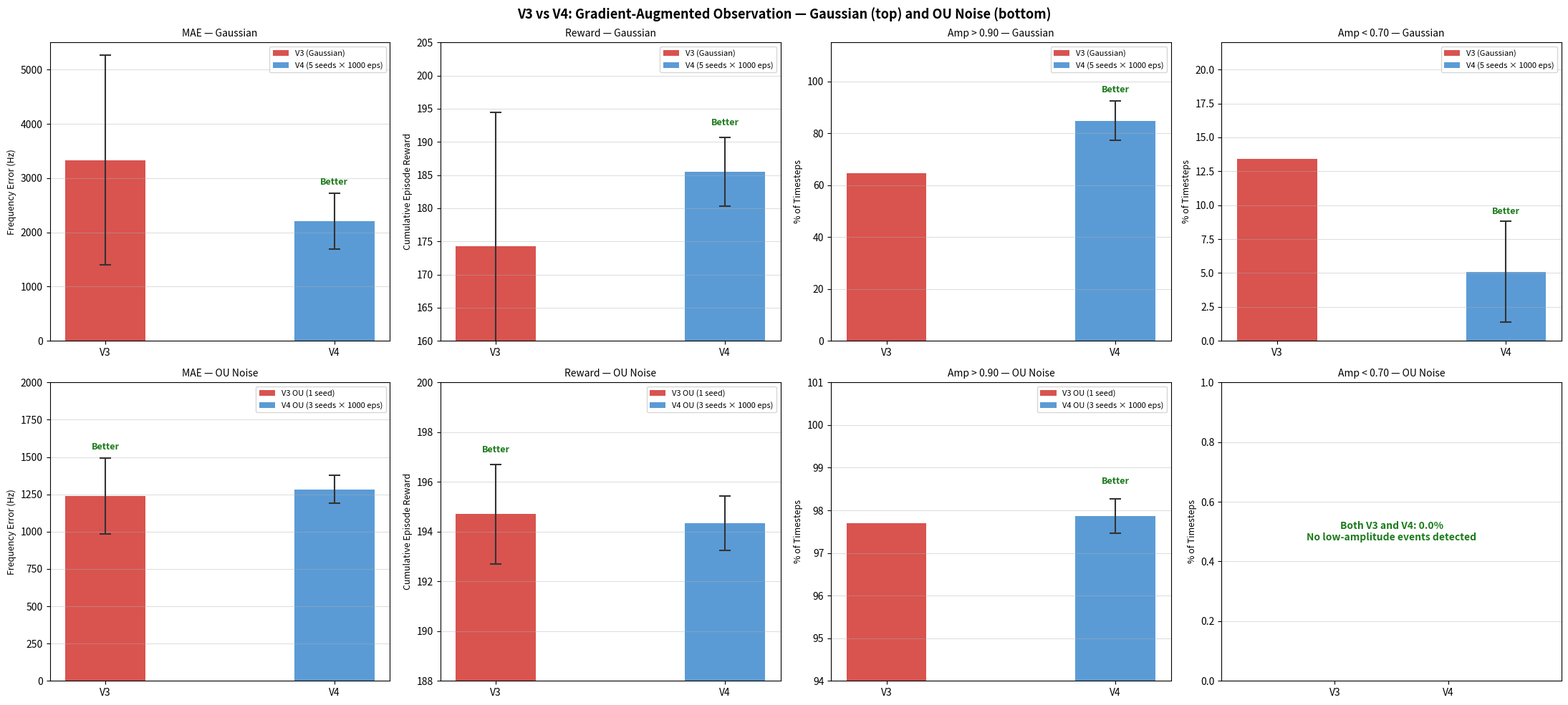

Reproduce this figure in Python.
import os
import numpy as np
import matplotlib
matplotlib.use('Agg')
import matplotlib.pyplot as plt

# ── Gaussian authoritative numbers ────────────────────────────────────────
v3g_mae         = 3333
v3g_mae_std     = 1932
v3g_reward      = 174.3
v3g_reward_std  = 20.2
v3g_near        = 64.5
v3g_low         = 13.4

v4g_mae_per_seed          = [2288, 1731, 2608, 1510, 2887]
v4g_reward_per_seed       = [184.5, 190.2, 181.4, 192.5, 178.9]
v4g_near_per_seed         = [85.0, 91.2, 78.9, 94.8, 74.3]
v4g_low_per_seed          = [5.8, 1.3, 8.2, 0.4, 9.8]

v4g_mae_mean  = np.mean(v4g_mae_per_seed);  v4g_mae_std  = np.std(v4g_mae_per_seed)
v4g_rew_mean  = np.mean(v4g_reward_per_seed); v4g_rew_std  = np.std(v4g_reward_per_seed)
v4g_near_mean = np.mean(v4g_near_per_seed); v4g_near_std = np.std(v4g_near_per_seed)
v4g_low_mean  = np.mean(v4g_low_per_seed);  v4g_low_std  = np.std(v4g_low_per_seed)

# ── OU authoritative numbers ───────────────────────────────────────────────
v3ou_mae        = 1241
v3ou_mae_std    = 254
v3ou_reward     = 194.7
v3ou_reward_std = 2.0
v3ou_near       = 97.7
v3ou_low        = 0.0

v4ou_mae_per_seed    = [1190, 1411, 1250]
v4ou_reward_per_seed = [194.9, 192.8, 195.3]
v4ou_near_per_seed   = [98.2, 98.1, 97.3]
v4ou_low_per_seed    = [0.0, 0.0, 0.0]

v4ou_mae_mean  = np.mean(v4ou_mae_per_seed);  v4ou_mae_std  = np.std(v4ou_mae_per_seed)
v4ou_rew_mean  = np.mean(v4ou_reward_per_seed); v4ou_rew_std  = np.std(v4ou_reward_per_seed)
v4ou_near_mean = np.mean(v4ou_near_per_seed); v4ou_near_std = np.std(v4ou_near_per_seed)
v4ou_low_mean  = np.mean(v4ou_low_per_seed);  v4ou_low_std  = np.std(v4ou_low_per_seed)

if __name__ == "__main__":
    print("=== Gaussian ===")
    print(f"MAE:        V3={v3g_mae}±{v3g_mae_std}Hz  V4={v4g_mae_mean:.0f}±{v4g_mae_std:.0f}Hz")
    print(f"Reward:     V3={v3g_reward}±{v3g_reward_std}  V4={v4g_rew_mean:.1f}±{v4g_rew_std:.1f}")
    print(f"Amp>0.90:   V3={v3g_near}%  V4={v4g_near_mean:.1f}%±{v4g_near_std:.1f}%")
    print(f"Amp<0.70:   V3={v3g_low}%  V4={v4g_low_mean:.1f}%±{v4g_low_std:.1f}%")
    print("=== OU ===")
    print(f"MAE:        V3={v3ou_mae}±{v3ou_mae_std}Hz  V4={v4ou_mae_mean:.0f}±{v4ou_mae_std:.0f}Hz")
    print(f"Reward:     V3={v3ou_reward}±{v3ou_reward_std}  V4={v4ou_rew_mean:.1f}±{v4ou_rew_std:.1f}")
    print(f"Amp>0.90:   V3={v3ou_near}%  V4={v4ou_near_mean:.1f}%±{v4ou_near_std:.1f}%")
    print(f"Amp<0.70:   V3={v3ou_low}%  V4={v4ou_low_mean:.1f}%±{v4ou_low_std:.1f}%")

    BAR_WIDTH = 0.35
    V3_COLOR  = '#d9534f'
    V4_COLOR  = '#5b9bd5'
    ERR_KW    = dict(ecolor='#333333', capsize=6, capthick=1.5, elinewidth=1.5)
    ANNOT_KW  = dict(ha='center', va='bottom', fontsize=9,
                     color='#1a7a1a', fontweight='bold')
    X         = np.array([0, 1])
    XLABELS   = ['V3', 'V4']

    fig, axs = plt.subplots(2, 4, figsize=(22, 10))
    fig.suptitle(
        "V3 vs V4: Gradient-Augmented Observation — Gaussian (top) and OU Noise (bottom)",
        fontsize=13, fontweight='bold'
    )

    def bar_pair(ax, v3_val, v3_std, v4_mean, v4_std,
                 title, ylabel, ylim, better_offset, lower_is_better=False,
                 v3_label='V3', v4_label='V4 aggregate'):
        # Special case: both values are zero — nothing meaningful to plot
        if v3_val == 0.0 and v4_mean == 0.0:
            ax.set_title(title, fontsize=10)
            ax.set_ylabel(ylabel, fontsize=9)
            ax.set_xlim(-1, 2)
            ax.set_ylim(0, 1)
            ax.set_xticks([0, 1])
            ax.set_xticklabels([v3_label.split()[0], v4_label.split()[0]])
            ax.text(0.5, 0.5,
                    "Both V3 and V4: 0.0%\nNo low-amplitude events detected",
                    ha='center', va='center', fontsize=10,
                    color='#1a7a1a', fontweight='bold',
                    transform=ax.transAxes)
            ax.grid(axis='y', alpha=0.4)
            return

        ax.bar(0, v3_val, width=BAR_WIDTH, color=V3_COLOR, label=v3_label)
        if v3_std > 0:
            ax.errorbar(0, v3_val, yerr=v3_std, **ERR_KW)
        ax.bar(1, v4_mean, width=BAR_WIDTH, color=V4_COLOR,
               yerr=v4_std, label=v4_label, error_kw=ERR_KW)
        ax.set_title(title, fontsize=10)
        ax.set_xticks([0, 1])
        ax.set_xticklabels(XLABELS)
        ax.set_ylabel(ylabel, fontsize=9)
        ax.set_ylim(ylim)
        ax.grid(axis='y', alpha=0.4)
        ax.legend(fontsize=8)
        if lower_is_better:
            better_x = 1 if v4_mean < v3_val else 0
        else:
            better_x = 1 if v4_mean > v3_val else 0
        better_y = (v4_mean + v4_std + better_offset) if better_x == 1 \
                   else (v3_val + (v3_std if v3_std > 0 else 0) + better_offset)
        ax.text(better_x, better_y, 'Better', **ANNOT_KW)

    # ── Row 0: Gaussian ────────────────────────────────────────────────────
    bar_pair(axs[0,0], v3g_mae, v3g_mae_std, v4g_mae_mean, v4g_mae_std,
             "MAE — Gaussian", "Frequency Error (Hz)",
             (0, 5500), 120, lower_is_better=True,
             v3_label='V3 (Gaussian)', v4_label='V4 (5 seeds × 1000 eps)')

    bar_pair(axs[0,1], v3g_reward, v3g_reward_std, v4g_rew_mean, v4g_rew_std,
             "Reward — Gaussian", "Cumulative Episode Reward",
             (160, 205), 1.5,
             v3_label='V3 (Gaussian)', v4_label='V4 (5 seeds × 1000 eps)')

    bar_pair(axs[0,2], v3g_near, 0, v4g_near_mean, v4g_near_std,
             "Amp > 0.90 — Gaussian", "% of Timesteps",
             (0, 115), 2.5,
             v3_label='V3 (Gaussian)', v4_label='V4 (5 seeds × 1000 eps)')

    bar_pair(axs[0,3], v3g_low, 0, v4g_low_mean, v4g_low_std,
             "Amp < 0.70 — Gaussian", "% of Timesteps",
             (0, 22), 0.4, lower_is_better=True,
             v3_label='V3 (Gaussian)', v4_label='V4 (5 seeds × 1000 eps)')

    # ── Row 1: OU ──────────────────────────────────────────────────────────
    bar_pair(axs[1,0], v3ou_mae, v3ou_mae_std, v4ou_mae_mean, v4ou_mae_std,
             "MAE — OU Noise", "Frequency Error (Hz)",
             (0, 2000), 40, lower_is_better=True,
             v3_label='V3 OU (1 seed)', v4_label='V4 OU (3 seeds × 1000 eps)')

    bar_pair(axs[1,1], v3ou_reward, v3ou_reward_std, v4ou_rew_mean, v4ou_rew_std,
             "Reward — OU Noise", "Cumulative Episode Reward",
             (188, 200), 0.4,
             v3_label='V3 OU (1 seed)', v4_label='V4 OU (3 seeds × 1000 eps)')

    bar_pair(axs[1,2], v3ou_near, 0, v4ou_near_mean, v4ou_near_std,
             "Amp > 0.90 — OU Noise", "% of Timesteps",
             (94, 101), 0.3,
             v3_label='V3 OU (1 seed)', v4_label='V4 OU (3 seeds × 1000 eps)')

    bar_pair(axs[1,3], v3ou_low, 0, v4ou_low_mean, v4ou_low_std,
             "Amp < 0.70 — OU Noise", "% of Timesteps",
             (-0.5, 2), 0.05, lower_is_better=True,
             v3_label='V3 OU (1 seed)', v4_label='V4 OU (3 seeds × 1000 eps)')

    plt.tight_layout()
    os.makedirs("data_logs", exist_ok=True)
    plt.savefig("data_logs/v3_v4_comparison.png", dpi=150, bbox_inches='tight')
    print("Comparison figure saved to data_logs/v3_v4_comparison.png")
